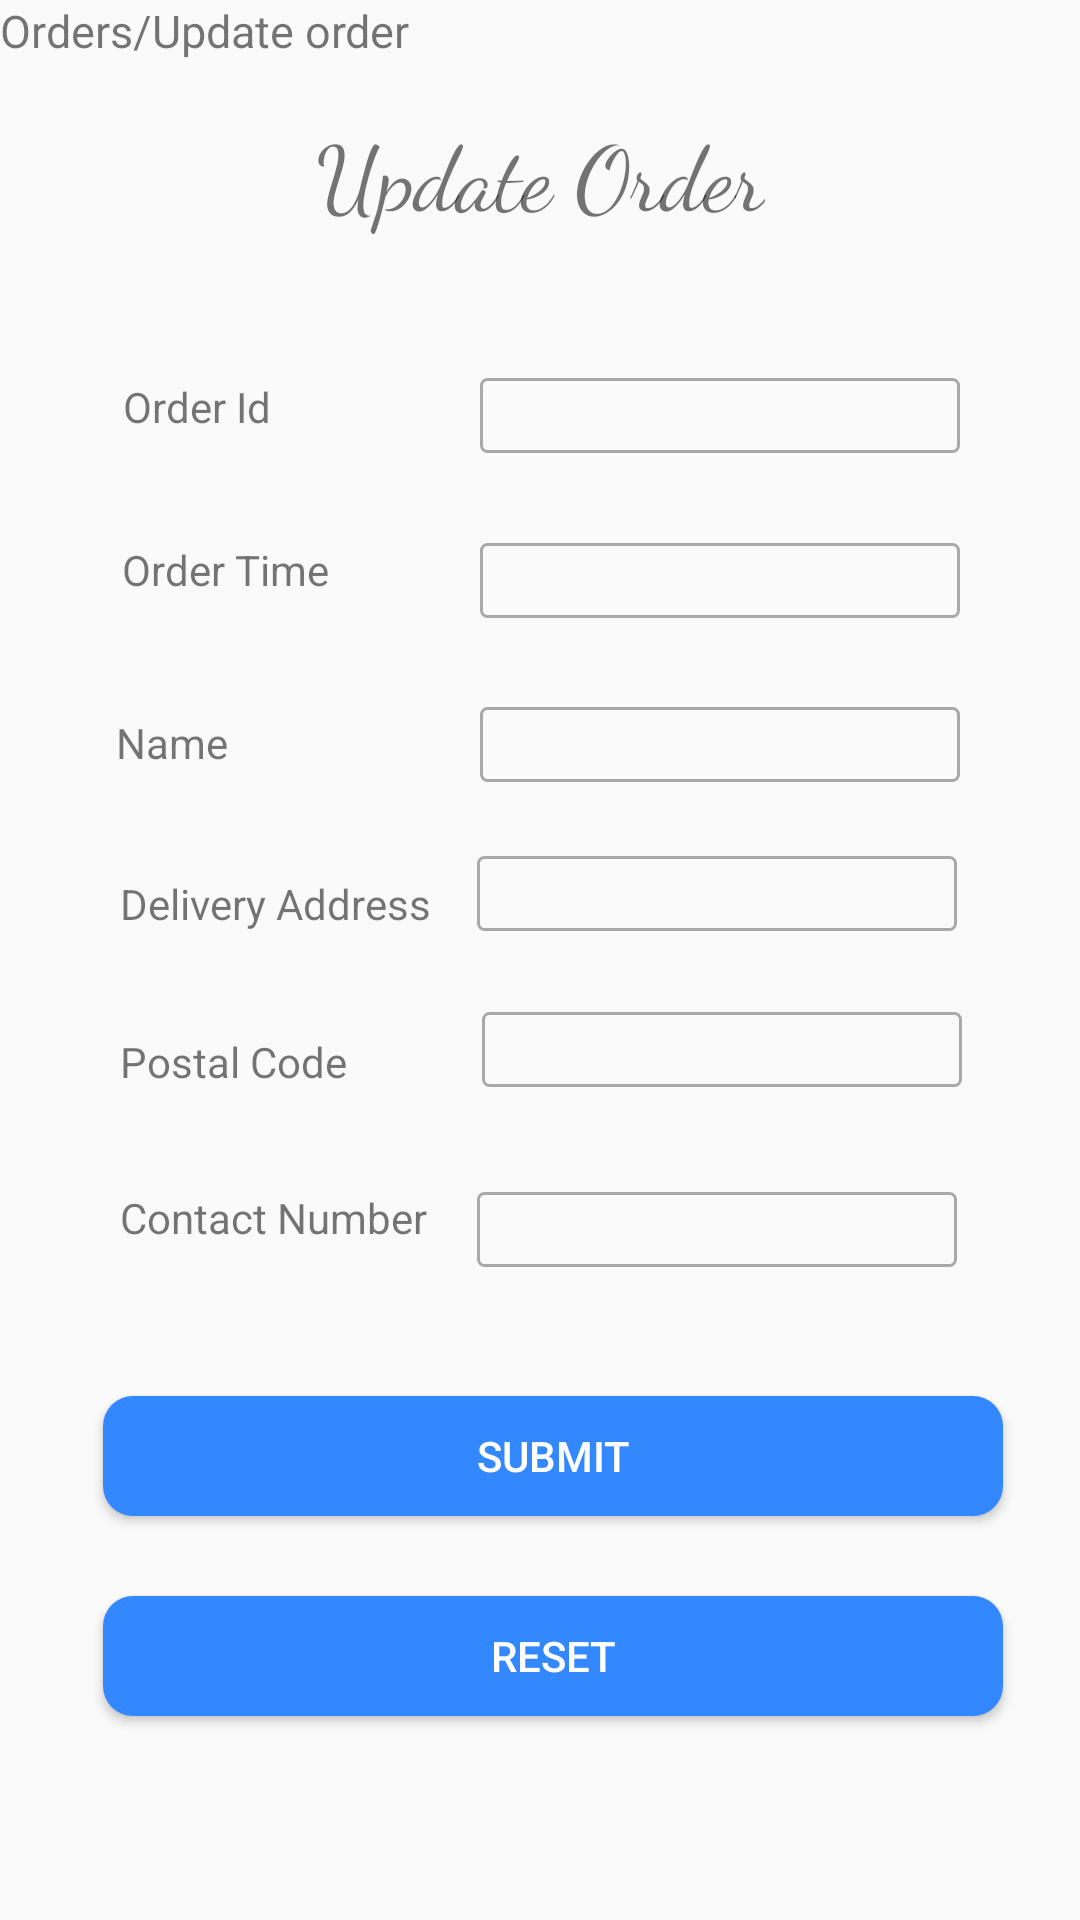

Write the Android layout XML for this screen, with the resource values it uses.
<!-- AndroidManifest.xml: application theme AppTheme -->
<!-- res/layout/gihan_activity_edit_order.xml -->
<?xml version="1.0" encoding="utf-8"?>
<android.support.constraint.ConstraintLayout xmlns:android="http://schemas.android.com/apk/res/android"
    xmlns:app="http://schemas.android.com/apk/res-auto"
    xmlns:tools="http://schemas.android.com/tools"
    android:layout_width="match_parent"
    android:layout_height="match_parent">

    <TextView
        android:layout_width="wrap_content"
        android:layout_height="wrap_content"
        android:text="@string/EditOrderBreadcrumb"
        android:textSize="15sp" />


    <TextView
        android:id="@+id/textView12"
        android:layout_width="wrap_content"
        android:layout_height="wrap_content"
        android:layout_marginBottom="8dp"
        android:layout_marginEnd="8dp"
        android:layout_marginStart="8dp"
        android:layout_marginTop="8dp"
        android:fontFamily="cursive"
        android:text="@string/Update_Order"
        android:textSize="30sp"
        app:layout_constraintBottom_toBottomOf="parent"
        app:layout_constraintEnd_toEndOf="parent"
        app:layout_constraintStart_toStartOf="parent"
        app:layout_constraintTop_toTopOf="parent"
        app:layout_constraintVertical_bias="0.049" />


    <TextView
        android:layout_width="wrap_content"
        android:layout_height="wrap_content"
        android:layout_marginBottom="8dp"
        android:layout_marginEnd="8dp"
        android:layout_marginStart="8dp"
        android:layout_marginTop="8dp"
        android:text="@string/OrderId"
        app:layout_constraintBottom_toBottomOf="parent"
        app:layout_constraintEnd_toEndOf="parent"
        app:layout_constraintHorizontal_bias="0.112"
        app:layout_constraintStart_toStartOf="parent"
        app:layout_constraintTop_toTopOf="parent"
        app:layout_constraintVertical_bias="0.195" />

    <TextView
        android:id="@+id/textView11"
        android:layout_width="wrap_content"
        android:layout_height="17dp"
        android:layout_marginBottom="8dp"
        android:layout_marginEnd="8dp"
        android:layout_marginStart="8dp"
        android:layout_marginTop="8dp"
        android:text="@string/OrderTime"
        app:layout_constraintBottom_toBottomOf="parent"
        app:layout_constraintEnd_toEndOf="parent"
        app:layout_constraintHorizontal_bias="0.119"
        app:layout_constraintStart_toStartOf="parent"
        app:layout_constraintTop_toTopOf="parent"
        app:layout_constraintVertical_bias="0.284" />

    <Button
        android:id="@+id/updateOrder"
        android:layout_width="300sp"
        android:layout_height="40sp"
        android:layout_marginBottom="8dp"
        android:layout_marginEnd="8dp"
        android:layout_marginStart="8dp"
        android:layout_marginTop="8dp"
        android:background="@drawable/button_background"
        android:text="@string/Submit"
        android:textColor="@color/white"
        app:layout_constraintBottom_toBottomOf="parent"
        app:layout_constraintEnd_toEndOf="parent"
        app:layout_constraintHorizontal_bias="0.6"
        app:layout_constraintStart_toStartOf="parent"
        app:layout_constraintTop_toTopOf="parent"
        app:layout_constraintVertical_bias="0.783" />

    <Button
        android:id="@+id/button"
        android:layout_width="300sp"
        android:layout_height="40sp"
        android:layout_marginBottom="8dp"
        android:layout_marginEnd="8dp"
        android:layout_marginStart="8dp"
        android:layout_marginTop="8dp"
        android:background="@drawable/button_background"
        android:text="@string/Reset"
        android:textColor="@color/white"
        app:layout_constraintBottom_toBottomOf="parent"
        app:layout_constraintEnd_toEndOf="parent"
        app:layout_constraintHorizontal_bias="0.6"
        app:layout_constraintStart_toStartOf="parent"
        app:layout_constraintTop_toTopOf="parent"
        app:layout_constraintVertical_bias="0.897" />

    <TextView
        android:id="@+id/textView13"
        android:layout_width="wrap_content"
        android:layout_height="wrap_content"
        android:layout_marginBottom="8dp"
        android:layout_marginEnd="8dp"
        android:layout_marginStart="8dp"
        android:layout_marginTop="8dp"
        android:text="@string/name"
        app:layout_constraintBottom_toBottomOf="parent"
        app:layout_constraintEnd_toEndOf="parent"
        app:layout_constraintHorizontal_bias="0.1"
        app:layout_constraintStart_toStartOf="parent"
        app:layout_constraintTop_toTopOf="parent"
        app:layout_constraintVertical_bias="0.38" />

    <TextView
        android:id="@+id/textView14"
        android:layout_width="wrap_content"
        android:layout_height="wrap_content"
        android:layout_marginBottom="8dp"
        android:layout_marginEnd="8dp"
        android:layout_marginStart="8dp"
        android:layout_marginTop="8dp"
        android:text="@string/Delivery_Address"
        app:layout_constraintBottom_toBottomOf="parent"
        app:layout_constraintEnd_toEndOf="parent"
        app:layout_constraintHorizontal_bias="0.133"
        app:layout_constraintStart_toStartOf="parent"
        app:layout_constraintTop_toTopOf="parent"
        app:layout_constraintVertical_bias="0.469" />

    <TextView
        android:id="@+id/textView15"
        android:layout_width="wrap_content"
        android:layout_height="wrap_content"
        android:layout_marginBottom="8dp"
        android:layout_marginEnd="8dp"
        android:layout_marginStart="8dp"
        android:layout_marginTop="8dp"
        android:text="@string/Postal_Code"
        app:layout_constraintBottom_toBottomOf="parent"
        app:layout_constraintEnd_toEndOf="parent"
        app:layout_constraintHorizontal_bias="0.119"
        app:layout_constraintStart_toStartOf="parent"
        app:layout_constraintTop_toTopOf="parent"
        app:layout_constraintVertical_bias="0.556" />

    <TextView
        android:id="@+id/textView16"
        android:layout_width="wrap_content"
        android:layout_height="wrap_content"
        android:layout_marginBottom="8dp"
        android:layout_marginEnd="8dp"
        android:layout_marginStart="8dp"
        android:layout_marginTop="8dp"
        android:text="@string/ContactNo"
        app:layout_constraintBottom_toBottomOf="parent"
        app:layout_constraintEnd_toEndOf="parent"
        app:layout_constraintHorizontal_bias="0.133"
        app:layout_constraintStart_toStartOf="parent"
        app:layout_constraintTop_toTopOf="parent"
        app:layout_constraintVertical_bias="0.642" />


    <EditText
        android:id="@+id/editOrderID"
        android:layout_width="160sp"
        android:layout_height="25sp"
        android:layout_marginBottom="8dp"
        android:layout_marginEnd="8dp"
        android:layout_marginStart="8dp"
        android:layout_marginTop="8dp"
        android:background="@drawable/edit_text"
        android:ems="10"
        android:inputType="textPersonName"
        android:textCursorDrawable="@drawable/color_cursor"
        app:layout_constraintBottom_toBottomOf="parent"
        app:layout_constraintEnd_toEndOf="parent"
        app:layout_constraintHorizontal_bias="0.826"
        app:layout_constraintStart_toStartOf="parent"
        app:layout_constraintTop_toTopOf="parent"
        app:layout_constraintVertical_bias="0.197" />

    <EditText
        android:id="@+id/editOrderDate"
        android:layout_width="160sp"
        android:layout_height="25sp"
        android:layout_marginBottom="8dp"
        android:layout_marginEnd="8dp"
        android:layout_marginStart="8dp"
        android:layout_marginTop="8dp"
        android:background="@drawable/edit_text"
        android:ems="10"
        android:inputType="textPersonName"
        android:textCursorDrawable="@drawable/color_cursor"
        app:layout_constraintBottom_toBottomOf="parent"
        app:layout_constraintEnd_toEndOf="parent"
        app:layout_constraintHorizontal_bias="0.826"
        app:layout_constraintStart_toStartOf="parent"
        app:layout_constraintTop_toTopOf="parent"
        app:layout_constraintVertical_bias="0.289" />


    <EditText
        android:id="@+id/editOrderName"
        android:layout_width="160sp"
        android:layout_height="25sp"
        android:layout_marginBottom="8dp"
        android:layout_marginEnd="8dp"
        android:layout_marginStart="8dp"
        android:layout_marginTop="8dp"
        android:background="@drawable/edit_text"
        android:ems="10"
        android:inputType="textPersonName"
        android:textCursorDrawable="@drawable/color_cursor"
        app:layout_constraintBottom_toBottomOf="parent"
        app:layout_constraintEnd_toEndOf="parent"
        app:layout_constraintHorizontal_bias="0.826"
        app:layout_constraintStart_toStartOf="parent"
        app:layout_constraintTop_toTopOf="parent"
        app:layout_constraintVertical_bias="0.38" />

    <EditText
        android:id="@+id/editOrderAddress"
        android:layout_width="160sp"
        android:layout_height="25sp"
        android:layout_marginBottom="8dp"
        android:layout_marginEnd="8dp"
        android:layout_marginStart="8dp"
        android:layout_marginTop="8dp"
        android:background="@drawable/edit_text"
        android:ems="10"
        android:inputType="textPersonName"
        android:textCursorDrawable="@drawable/color_cursor"
        app:layout_constraintBottom_toBottomOf="parent"
        app:layout_constraintEnd_toEndOf="parent"
        app:layout_constraintHorizontal_bias="0.82"
        app:layout_constraintStart_toStartOf="parent"
        app:layout_constraintTop_toTopOf="parent"
        app:layout_constraintVertical_bias="0.463" />

    <EditText
        android:id="@+id/editOrderPostal"
        android:layout_width="160sp"
        android:layout_height="25sp"
        android:layout_marginBottom="8dp"
        android:layout_marginEnd="8dp"
        android:layout_marginStart="8dp"
        android:layout_marginTop="8dp"
        android:background="@drawable/edit_text"
        android:ems="10"
        android:inputType="number"
        android:textCursorDrawable="@drawable/color_cursor"
        app:layout_constraintBottom_toBottomOf="parent"
        app:layout_constraintEnd_toEndOf="parent"
        app:layout_constraintHorizontal_bias="0.83"
        app:layout_constraintStart_toStartOf="parent"
        app:layout_constraintTop_toTopOf="parent"
        app:layout_constraintVertical_bias="0.55" />


    <EditText
        android:id="@+id/editOrderContactNo"
        android:layout_width="160sp"
        android:layout_height="25sp"
        android:layout_marginBottom="8dp"
        android:layout_marginEnd="8dp"
        android:layout_marginStart="8dp"
        android:layout_marginTop="8dp"
        android:background="@drawable/edit_text"
        android:ems="10"
        android:inputType="phone"
        android:textCursorDrawable="@drawable/color_cursor"
        app:layout_constraintBottom_toBottomOf="parent"
        app:layout_constraintEnd_toEndOf="parent"
        app:layout_constraintHorizontal_bias="0.82"
        app:layout_constraintStart_toStartOf="parent"
        app:layout_constraintTop_toTopOf="parent"
        app:layout_constraintVertical_bias="0.65" />

</android.support.constraint.ConstraintLayout>
<!-- resources referenced by this layout -->
<resources>
  <color name="white">#ffffff</color>
  <!-- drawable button_background (drawable) -->
  <?xml version="1.0" encoding="utf-8"?>
  <shape xmlns:android="http://schemas.android.com/apk/res/android"
      android:shape="rectangle">
      <solid android:color="@color/btn" />
      <corners android:radius="10sp" />
  
  </shape>
  <!-- drawable color_cursor (drawable) -->
  <?xml version="1.0" encoding="utf-8"?>
  <shape xmlns:android="http://schemas.android.com/apk/res/android">
      <size android:width="2sp" />
      <solid android:color="@color/btn" />
  </shape>
  <!-- drawable edit_text (drawable) -->
  <?xml version="1.0" encoding="utf-8"?>
  <shape xmlns:android="http://schemas.android.com/apk/res/android"
      android:shape="rectangle">
  
      <corners android:radius="2sp" />
      <stroke
          android:width="1sp"
          android:color="@color/editTxt"/>
  
  </shape>
  <string name="ContactNo">Contact Number</string>
  <string name="Delivery_Address">Delivery Address</string>
  <string name="EditOrderBreadcrumb">Orders/Update order</string>
  <string name="OrderId">Order Id</string>
  <string name="OrderTime">Order Time</string>
  <string name="Postal_Code">Postal Code</string>
  <string name="Reset">Reset</string>
  <string name="Submit">Submit</string>
  <string name="Update_Order">Update Order</string>
  <string name="name">Name</string>
  <style name="AppTheme" parent="Theme.AppCompat.Light.DarkActionBar">
  
          
          <item name="colorPrimary">@color/colorPrimary</item>
          <item name="colorAccent">@color/colorAccent</item>
      </style>
  <color name="btn">#3388FF</color>
  <color name="editTxt">#A9A9A9</color>
  <color name="colorPrimary">#3388FF</color>
  <color name="colorAccent">#3388FF</color>
</resources>
